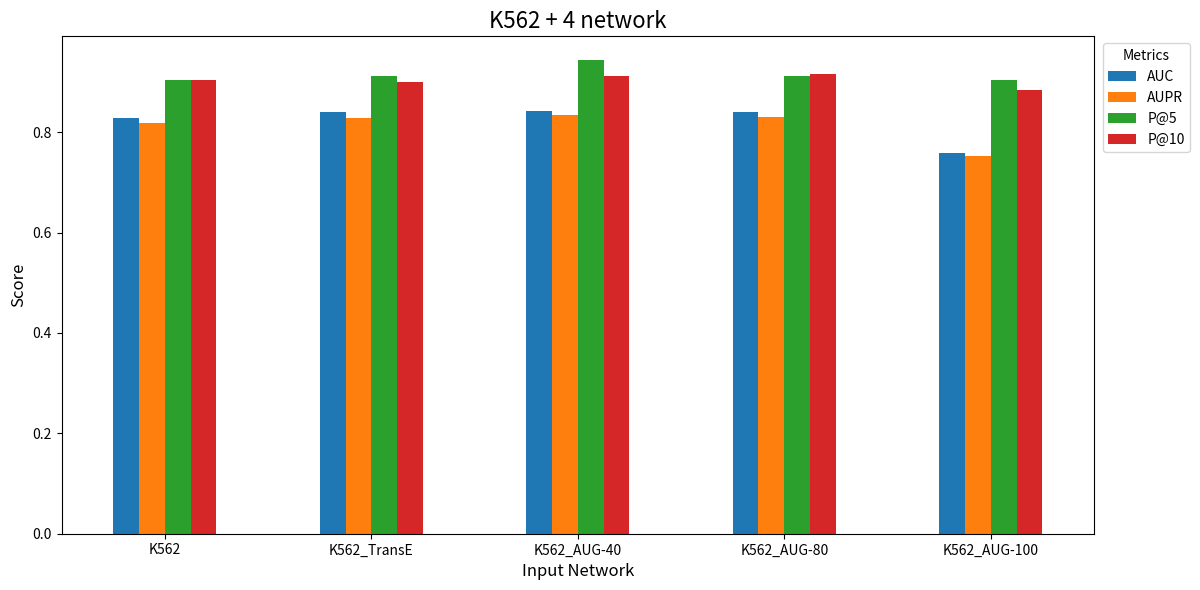

Write Python code to recreate this figure.
import pandas as pd
import matplotlib.pyplot as plt

# Dữ liệu từ bảng K562
k562_data = {
    "Input Network": [
        "K562",
        "K562_TransE",
        "K562_AUG-40",
        "K562_AUG-80",
        "K562_AUG-100"
    ],
    "AUC": [0.8289, 0.8394, 0.8428, 0.8405, 0.7582],
    "AUPR": [0.8183, 0.8286, 0.8332, 0.8298, 0.7534],
    "P@5": [0.9032, 0.9113, 0.9436, 0.9113, 0.9032],
    "P@10": [0.9032, 0.8992, 0.9113, 0.9154, 0.8831]
}

# Chuyển đổi dữ liệu thành DataFrame
df_k562 = pd.DataFrame(k562_data)

# Vẽ biểu đồ
plt.figure(figsize=(12, 6))
ax = df_k562.set_index("Input Network").plot(kind="bar", figsize=(12, 6))

# Cấu hình biểu đồ
plt.title("K562 + 4 network", fontsize=16, ha='center')
plt.ylabel("Score", fontsize=12)
plt.xlabel("Input Network", fontsize=12)
plt.xticks(rotation=0, ha="center", fontsize=10)  # Đặt góc quay bằng 0 và căn giữa chữ
plt.legend(title="Metrics", loc='upper right', bbox_to_anchor=(1.1, 1))  # Đặt thanh metrics ra ngoài biểu đồ
plt.tight_layout()  # Tránh bị cắt mất nội dung

# Hiển thị biểu đồ
plt.show()
